Run: headless pygame with SDL's dummy video driver; simulated clock (each Clock.tick advances the game by its frame time, no real sleeping); random seed 0; keys injected as events and as key.get_pressed() state; no mouse input.
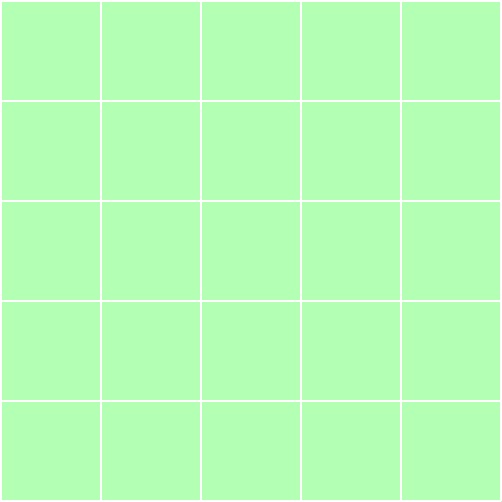
Frame 1 of 4 · flips 1–60 · no input
Frame 2 of 4 · flips 61–180 · tapped SPACE, RETURN · held RIGHT (→), D · screen unchanged from frame 1, image omitted
Frame 3 of 4 · flips 181–300 · held DOWN (↓), S · screen unchanged from frame 2, image omitted
Frame 4 of 4 · flips 301–420 · held LEFT (←), A, UP (↑), W · screen unchanged from frame 3, image omitted

The pygame program that drew these frames:

import sys
import random
import pygame

cell_size = 100
num_cells = 5
# num_x_cells = 0
# num_y_cells= 0

# Terrain
white =         (255, 255, 255)
light_gray =    (179, 255, 179) #(204, 204, 204)  # Flatland
green =         (102, 255, 102)#(0, 153, 51)  # Hilly
dark_green =    (26, 255, 26)#(0, 51, 0)  # Forested
gray =          (0, 204, 0)#(153, 153, 153)  # Caves
light_green =   (153, 255, 153)  # Start
red =           (255, 0, 0)  # Goal
black =         (0, 0, 0)

# More variables and what not
# start_placed = False
# goal_placed = False
# start = None
# goal = None

cells = {}  # A dictionary of tuples, for each will be a list of values

for x in range(num_cells):
    for y in range(num_cells):
        cells[(x, y)] = {'state': None,     # None, Flat, Hilly, Forest, or Caves
                         'prob': None,      # Probability
                         'is_goal': False,  # Weather or not it is the goal node
                         'parent': None}    # Keep track of path

for x in range(num_cells):
    for y in range(num_cells):
        p = random.random()
        if p <= 0.25:
            cells[(x, y)]['state'] = 'Flat'
            cells[(x, y)]['prob'] = 0.8
        elif p <= 0.5:
            cells[(x, y)]['state'] = 'Hilly'
            cells[(x, y)]['prob'] = 0.6
        elif p <= 0.75:
            cells[(x, y)]['state'] = 'Forest'
            cells[(x, y)]['prob'] = 0.4
        elif p <= 1.0:
            cells[(x, y)]['state'] = 'Caves'
            cells[(x, y)]['prob'] = 0.1

# PyGame stuff you gotta do
pygame.init()
size = width, height = (cell_size * num_cells) + 2, (cell_size * num_cells) + 2
screen = pygame.display.set_mode(size)
pygame.display.set_caption = 'Grid'

# Draw's initial board
def init_board(board):
    background = pygame.Surface(board.get_size())
    background = background.convert()
    background.fill(light_gray)

    for i in range(0, (cell_size * num_cells) + 1)[::cell_size]:
        pygame.draw.line(background, white, (i, 0), (i, cell_size * num_cells), 2)
        pygame.draw.line(background, white, (0, i), (cell_size * num_cells, i), 2)
    return background

# Refresh function
def show_board(screen, board):
    screen.blit(board, (0, 0))
    pygame.display.flip()

# Makes board real
board = init_board(screen)

while True:
    show_board(screen, board)
